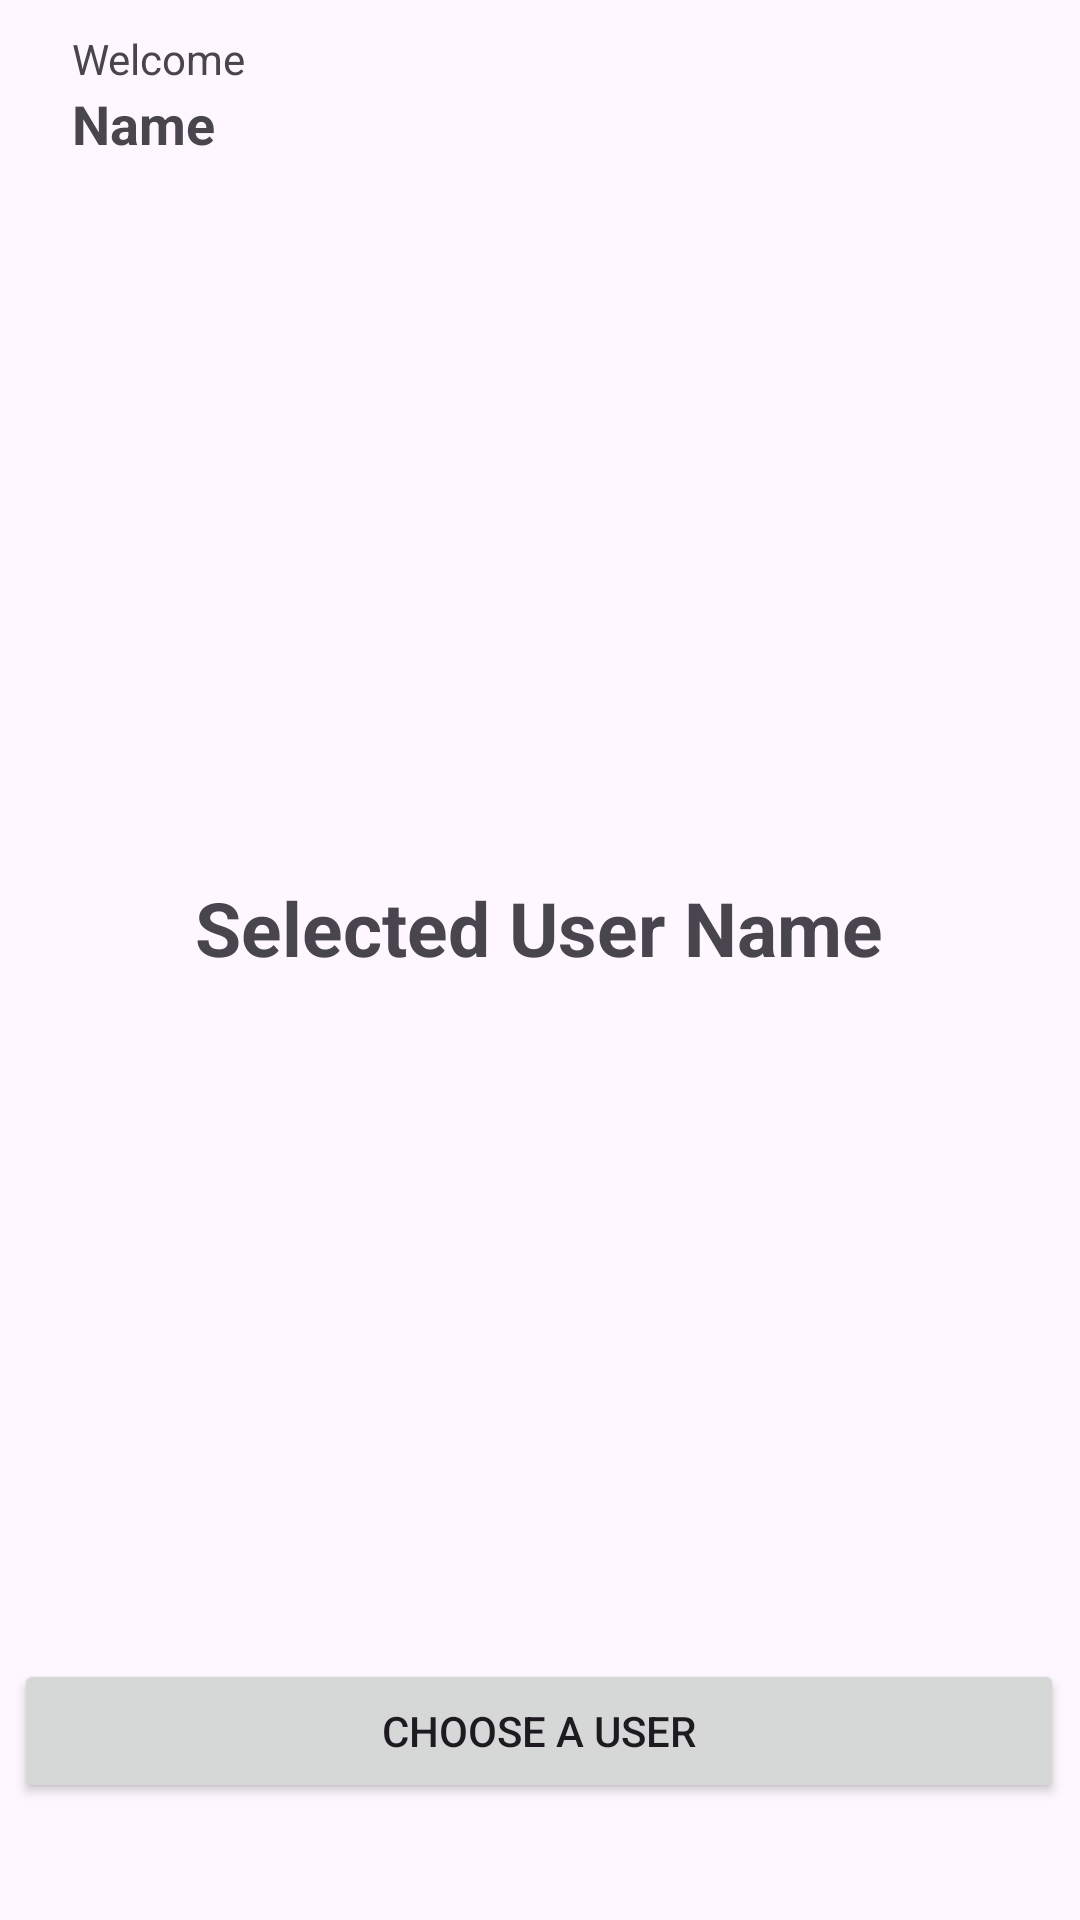

Write the Android layout XML for this screen, with the resource values it uses.
<!-- AndroidManifest.xml: application theme Theme.Suitmedia -->
<!-- res/layout/activity_second.xml -->
<?xml version="1.0" encoding="utf-8"?>
<androidx.constraintlayout.widget.ConstraintLayout xmlns:android="http://schemas.android.com/apk/res/android"
    xmlns:app="http://schemas.android.com/apk/res-auto"
    xmlns:tools="http://schemas.android.com/tools"
    android:layout_width="match_parent"
    android:layout_height="match_parent"
    tools:context=".activity.SecondActivity">

    <TextView
        android:id="@+id/welcome"
        android:layout_width="wrap_content"
        android:layout_height="wrap_content"
        android:layout_marginTop="10dp"
        android:text="@string/welcome"
        app:layout_constraintEnd_toEndOf="parent"
        app:layout_constraintHorizontal_bias="0.079"
        app:layout_constraintStart_toStartOf="parent"
        app:layout_constraintTop_toTopOf="parent" />

    <TextView
        android:id="@+id/name"
        android:layout_width="wrap_content"
        android:layout_height="wrap_content"
        android:layout_marginTop="0dp"
        android:text="@string/name"
        android:textSize="18sp"
        app:layout_constraintBottom_toBottomOf="parent"
        app:layout_constraintEnd_toEndOf="parent"
        app:layout_constraintHorizontal_bias="0.077"
        app:layout_constraintStart_toStartOf="parent"
        app:layout_constraintTop_toBottomOf="@+id/welcome"
        app:layout_constraintVertical_bias="0.0"
        android:textStyle="bold" />


    <TextView
        android:id="@+id/selectedUsername"
        android:layout_width="wrap_content"
        android:layout_height="wrap_content"
        android:text="@string/selected_user_name"
        android:textSize="25sp"
        android:textStyle="bold"
        app:layout_constraintBottom_toBottomOf="parent"
        app:layout_constraintEnd_toEndOf="parent"
        app:layout_constraintHorizontal_bias="0.497"
        app:layout_constraintStart_toStartOf="parent"
        app:layout_constraintTop_toTopOf="parent"
        app:layout_constraintVertical_bias="0.482" />

    <Button
        android:id="@+id/btnChoose"
        android:layout_width="350dp"
        android:layout_height="wrap_content"
        android:text="@string/choose_a_user"
        app:layout_constraintBottom_toBottomOf="parent"
        app:layout_constraintEnd_toEndOf="parent"
        app:layout_constraintHorizontal_bias="0.459"
        app:layout_constraintStart_toStartOf="parent"
        app:layout_constraintTop_toTopOf="parent"
        app:layout_constraintVertical_bias="0.934" />


</androidx.constraintlayout.widget.ConstraintLayout>
<!-- resources referenced by this layout -->
<resources>
  <string name="choose_a_user">Choose a user</string>
  <string name="name">Name</string>
  <string name="selected_user_name">Selected User Name</string>
  <string name="welcome">Welcome</string>
  <style name="Theme.Suitmedia" parent="Base.Theme.Suitmedia" />
  <style name="Base.Theme.Suitmedia" parent="Theme.Material3.DayNight">
          
          
          <item name="colorPrimary">@color/primary</item>
  
      </style>
  <color name="primary">#009999</color>
</resources>
